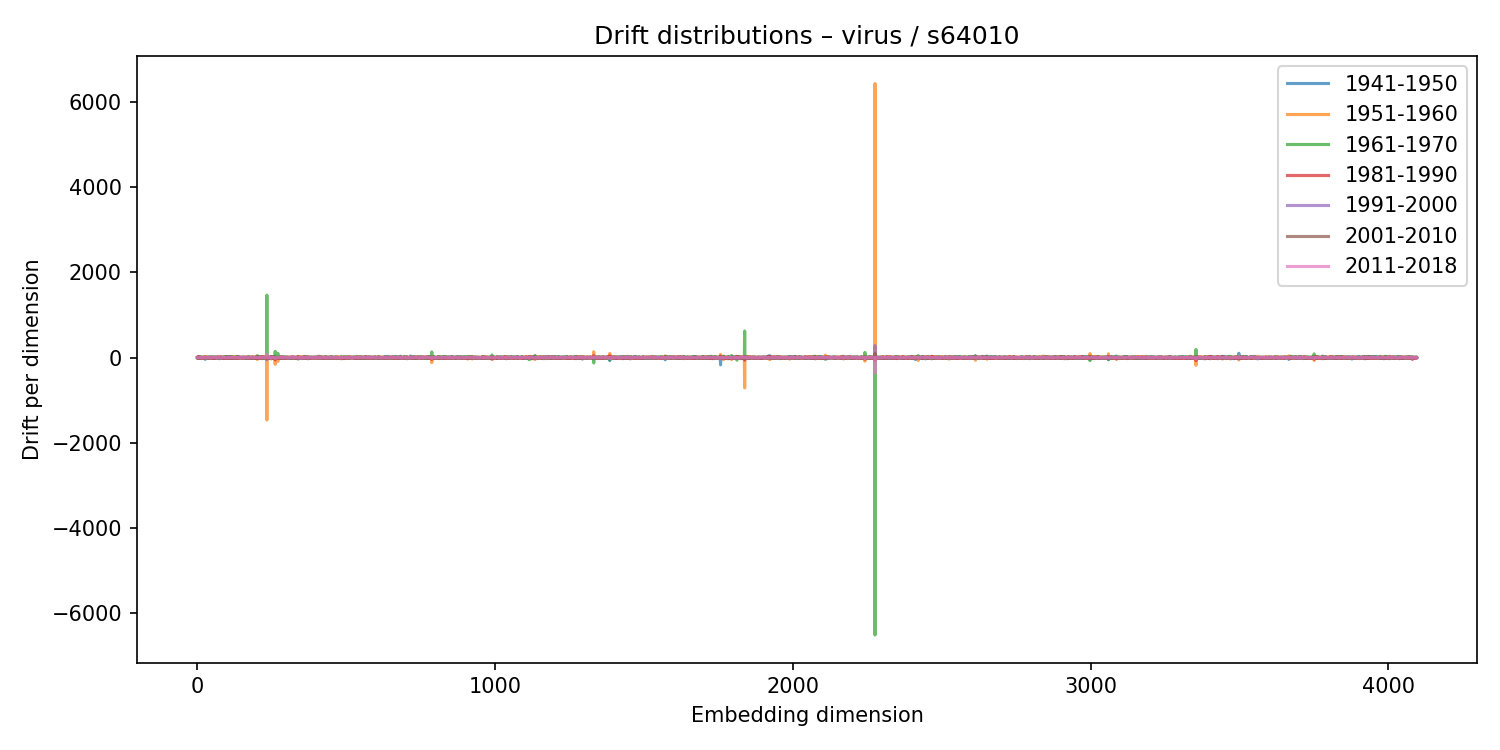

Source data for this figure (header and first rows):
1941-1950, 1951-1960, 1961-1970, 1981-1990, 1991-2000, 2001-2010, 2011-2018
-0.3585, 0.452, -6.087, 11.32, -1.94, -0.914, -0.6229
4.845, 2.313, 8.959, -7.055, -3.811, -0.9952, 2.048
2.454, -1.172, -3.071, -7.101, 5.554, -4.356, 3.347
-0.3291, -1.969, -16.12, 12.74, -1.32, 0.01956, -0.35
20.23, 1.007, -1.822, 2.565, -1.129, 1.296, -0.5756
16.84, -18.86, 11.8, -3.57, -5.668, -0.2936, 3.075
2.123, 5.536, -9.742, 4.995, 1.123, -0.6888, 1.228
9.546, -9.547, 6.015, -3.426, 3.54, -1.4, 0.05829
18.7, -20.81, 3.137, -6.171, 5.763, 0.8907, -1.476
20.17, -10.35, -9.871, 2.749, 5.883, -1.89, 0.923
-21.44, 16.09, -8.013, 7.049, -0.4254, -0.1503, 0.3289
2.824, 1.869, -0.01878, -0.3693, -1.831, 1.82, 1.286
-7.22, -1.317, 9.89, -4.644, -0.8117, -2.057, 1.305
6.606, -9.432, 7.419, -5.542, 2.359, 2.171, -2.833
-3.484, -9.259, 6.448, -2.313, 1.138, -0.55, -0.9518
-3.654, -1.849, 4.53, -5.339, 6.175, -1.675, -1.059
-10.1, 2.967, -0.705, -0.08827, 1.839, -2.069, -1.625
10.07, -7.24, 7.705, -5.909, -3.694, 0.4634, 5.606
13.84, -9.745, 2.452, -7.246, 1.332, 0.7334, -2.741
-5.132, 11.97, 1.56, -7.108, 2.377, -0.04267, -0.2744
-0.6159, 2.495, -1.453, 2.625, -0.118, 0.914, -2.405
-6.999, 0.1701, -0.4275, -3.167, 0.9839, -0.07523, 0.06878
9.583, -3.842, 6.166, -6.269, 1.777, -3.252, 2.242
10.47, -13.93, 15.7, -13.81, 5.838, -7.756, 4.9
2.824, -4.86, 1.132, 4.176, -9.458, 1.754, -2.85
-20.04, 16.33, -11.03, 8.67, -1.937, 0.402, 2.071
-41.44, 17.9, -7.06, 13.34, -3.331, 1.009, 3.256
-14.11, 17.38, -7.123, 3.324, -1.752, 0.752, 1.446
-7.042, 0.5273, -0.02741, 5.755, 0.7245, 0.4567, 1.671
-3.058, -4.278, 0.1716, 3.417, 1.418, 1.178, -1.807
2.07, -4.669, -7.351, 7.127, 0.5766, 1.041, 0.4312
-0.02027, 15.36, -4.347, 1.521, -1.442, -2.126, -1.337
-0.5832, 2.075, -3.512, 5.761, -1.871, 0.7172, -2.33
-17.56, 15.42, -6.346, 4.515, -2.323, -4.149, 2.173
-5.447, 16.38, -0.1301, -0.3301, -1.68, 0.6682, 0.6039
-11.91, 0.76, 5.032, -8.443, 1.056, -1.037, 0.4554
-3.025, 3.494, 5.393, -4.59, -2.043, 1.883, 0.7143
-7.237, 4.188, 13.44, -9.219, -0.3739, -0.9033, 2.397
-2.192, -0.3235, -9.324, 10.61, -0.9304, 1.17, -0.1393
7.054, -12.13, -2.136, 8.892, -2.906, -0.05756, -0.1342
11.02, -7.674, -8.266, 7.309, 0.4208, -2.432, 0.1709
10.82, -6.691, 4.645, -5.605, -0.8043, 3.043, -2.288
15.21, -5.754, 3.284, -10.3, 2.27, -0.3411, 2.437
4.764, -3.603, 10.53, -10.41, 3.266, -0.9987, -0.305
8.862, -4.46, 4.993, -2.593, -0.8031, 0.3292, -1.214
8.339, -9.863, 4.514, -4.425, 2.298, -1.624, 3.067
-14.33, 12.78, -0.4667, -5.23, 7.352, -1.854, -0.3317
5.893, 6.244, -7.229, 6.243, -1.54, 0.9092, 0.6285
8.184, -6.29, 6.23, -8.141, 2.497, 2.081, -2.934
-8.51, 7.704, -1.775, 4.13, 0.2104, -1.495, -0.09113
-15.6, 12.15, 4.589, -5.548, 3.858, 0.9586, -3.075
7.743, 0.3873, 1.217, 2.396, -4.11, 1.666, 2.949
-1.209, 4.48, -13.66, 10.9, -1.378, -0.8782, 1.733
-3.311, -1.437, 4.975, -5.955, -0.05413, 0.8078, -0.3147
17.88, 1.486, 2.257, -15.14, -0.5113, -1.883, 3.428
12.77, -1.303, -6.7, 0.3932, 4.203, 0.01847, 1.953
-3.068, -1.639, 4.986, -8.625, 4.602, 0.1653, -0.9432
-13.24, 1.006, -4.605, 4.482, 1.652, 2.026, -0.8252
3.528, 8.92, -6.449, 1.21, 0.1197, -3.018, 1.128
-3.334, -0.2079, 5.365, -9.999, 3.774, -0.7681, 0.1083
... 4,036 more rows
